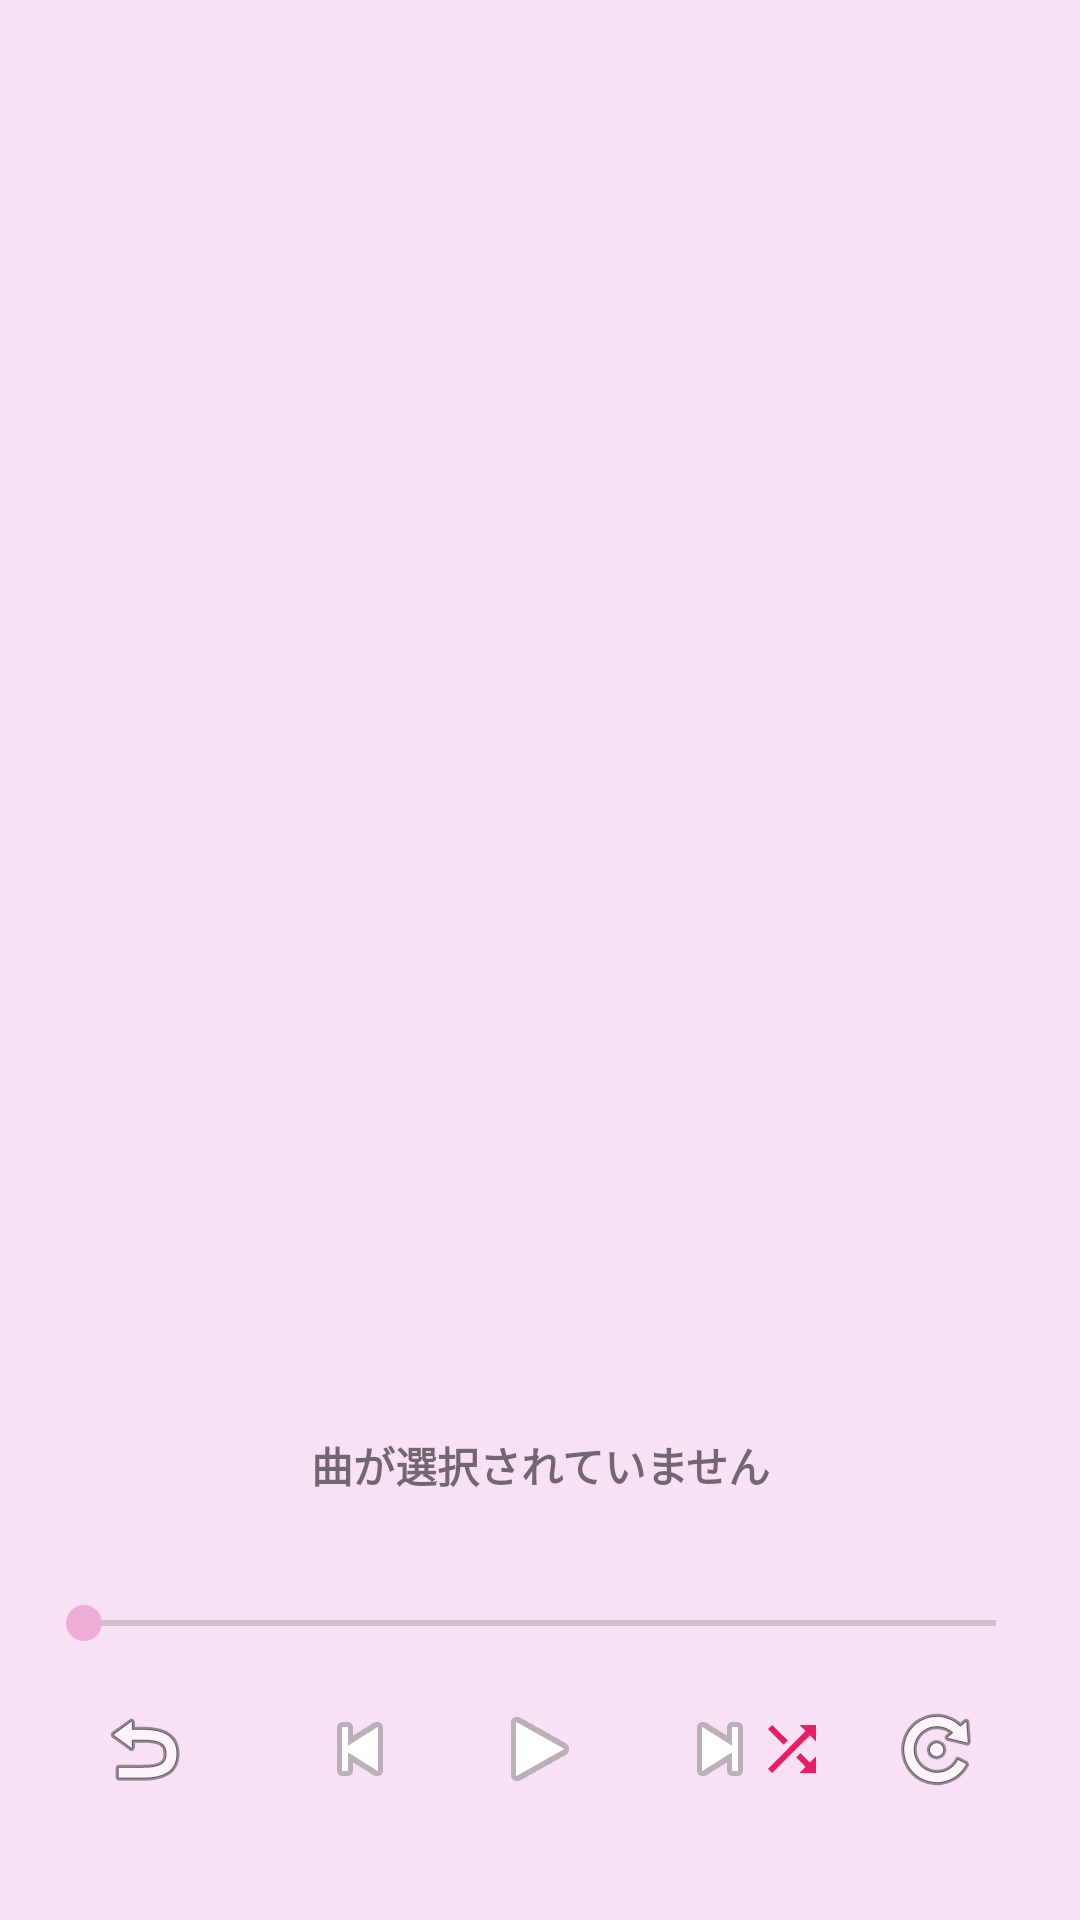

Write the Android layout XML for this screen, with the resource values it uses.
<!-- AndroidManifest.xml: application theme Theme.FreeMyMusicPlayer -->
<!-- res/layout/activity_main.xml -->
<?xml version="1.0" encoding="utf-8"?>
<androidx.constraintlayout.widget.ConstraintLayout xmlns:android="http://schemas.android.com/apk/res/android"
    xmlns:app="http://schemas.android.com/apk/res-auto"
    android:layout_width="match_parent"
    android:layout_height="match_parent">

    
    <androidx.constraintlayout.widget.ConstraintLayout
        android:id="@+id/contentArea"
        android:layout_width="0dp"
        android:layout_height="0dp"
        app:layout_constraintTop_toTopOf="parent"
        app:layout_constraintStart_toStartOf="parent"
        app:layout_constraintEnd_toEndOf="parent"
        app:layout_constraintBottom_toBottomOf="parent">

        <androidx.recyclerview.widget.RecyclerView
            android:id="@+id/recyclerViewSongs"
            android:layout_width="0dp"
            android:layout_height="0dp"
            android:layout_marginTop="56dp"
            app:layout_constraintTop_toTopOf="parent"
            app:layout_constraintStart_toStartOf="parent"
            app:layout_constraintEnd_toEndOf="parent"
            app:layout_constraintBottom_toTopOf="@id/playerControls" />

        
        <ImageView
            android:id="@+id/debugImageBackground"
            android:layout_width="0dp"
            android:layout_height="0dp"
            android:scaleType="centerCrop"
            android:visibility="gone"
            app:layout_constraintTop_toTopOf="parent"
            app:layout_constraintStart_toStartOf="parent"
            app:layout_constraintEnd_toEndOf="parent"
            app:layout_constraintBottom_toBottomOf="parent" />

        <LinearLayout
            android:id="@+id/playerControls"
            android:layout_width="0dp"
            android:layout_height="186dp"
            android:orientation="vertical"
            android:paddingTop="24dp"
            android:paddingBottom="32dp"
            android:paddingStart="12dp"
            android:paddingEnd="12dp"
            android:elevation="8dp"
            app:layout_constraintBottom_toBottomOf="parent"
            app:layout_constraintStart_toStartOf="parent"
            app:layout_constraintEnd_toEndOf="parent">

        <FrameLayout
            android:layout_width="match_parent"
            android:layout_height="24dp"
            android:layout_marginBottom="2dp">

            <TextView
                android:id="@+id/textCurrentSong"
                android:layout_width="match_parent"
                android:layout_height="wrap_content"
                android:text="曲が選択されていません"
                android:textSize="14sp"
                android:textStyle="bold"
                android:gravity="center"
                android:layout_gravity="center"
                android:layout_marginStart="40dp"
                android:layout_marginEnd="40dp"
                android:layout_marginTop="-2dp"
                android:maxLines="1"
                android:ellipsize="end" />

            <TextView
                android:id="@+id/textPlayCount"
                android:layout_width="wrap_content"
                android:layout_height="wrap_content"
                android:layout_gravity="end|center_vertical"
                android:text=""
                android:textSize="10sp"
                android:alpha="0.7"
                android:layout_marginEnd="16dp" />

        </FrameLayout>

        <TextView
            android:id="@+id/textCurrentArtist"
            android:layout_width="match_parent"
            android:layout_height="20dp"
            android:text=""
            android:textSize="12sp"
            android:gravity="center"
            android:layout_marginBottom="8dp" />

        <SeekBar
            android:id="@+id/seekBar"
            android:layout_width="match_parent"
            android:layout_height="wrap_content"
            android:layout_marginBottom="8dp" />

        
        <androidx.constraintlayout.widget.ConstraintLayout
            android:layout_width="match_parent"
            android:layout_height="wrap_content">

            
            <ImageButton
                android:id="@+id/buttonRestart"
                android:layout_width="40dp"
                android:layout_height="40dp"
                android:src="@android:drawable/ic_menu_revert"
                android:background="?attr/selectableItemBackgroundBorderless"
                app:layout_constraintStart_toStartOf="parent"
                app:layout_constraintTop_toTopOf="parent"
                app:layout_constraintBottom_toBottomOf="parent"
                android:layout_marginStart="16dp" />

            
            <LinearLayout
                android:id="@+id/centerPlaybackControls"
                android:layout_width="wrap_content"
                android:layout_height="wrap_content"
                android:orientation="horizontal"
                android:gravity="center"
                app:layout_constraintStart_toStartOf="parent"
                app:layout_constraintEnd_toEndOf="parent"
                app:layout_constraintTop_toTopOf="parent"
                app:layout_constraintBottom_toBottomOf="parent">

                <ImageButton
                    android:id="@+id/buttonPrevious"
                    android:layout_width="48dp"
                    android:layout_height="48dp"
                    android:src="@android:drawable/ic_media_previous"
                    android:background="?attr/selectableItemBackgroundBorderless"
                    android:layout_marginEnd="4dp" />

                <ImageButton
                    android:id="@+id/buttonPlay"
                    android:layout_width="56dp"
                    android:layout_height="56dp"
                    android:src="@android:drawable/ic_media_play"
                    android:background="?attr/selectableItemBackgroundBorderless"
                    android:layout_marginStart="4dp"
                    android:layout_marginEnd="4dp" />

                <ImageButton
                    android:id="@+id/buttonNext"
                    android:layout_width="48dp"
                    android:layout_height="48dp"
                    android:src="@android:drawable/ic_media_next"
                    android:background="?attr/selectableItemBackgroundBorderless"
                    android:layout_marginStart="4dp" />

            </LinearLayout>

            
            <LinearLayout
                android:layout_width="wrap_content"
                android:layout_height="wrap_content"
                android:orientation="horizontal"
                app:layout_constraintEnd_toEndOf="parent"
                app:layout_constraintTop_toTopOf="parent"
                app:layout_constraintBottom_toBottomOf="parent"
                android:layout_marginEnd="16dp">

                <ImageButton
                    android:id="@+id/buttonShuffle"
                    android:layout_width="40dp"
                    android:layout_height="40dp"
                    android:src="@drawable/ic_shuffle"
                    android:background="?attr/selectableItemBackgroundBorderless"
                    android:layout_marginEnd="8dp" />

                <ImageButton
                    android:id="@+id/buttonRepeat"
                    android:layout_width="40dp"
                    android:layout_height="40dp"
                    android:src="@android:drawable/ic_menu_rotate"
                    android:background="?attr/selectableItemBackgroundBorderless" />

            </LinearLayout>

        </androidx.constraintlayout.widget.ConstraintLayout>

        </LinearLayout>

    </androidx.constraintlayout.widget.ConstraintLayout>

</androidx.constraintlayout.widget.ConstraintLayout>
<!-- resources referenced by this layout -->
<resources>
  <!-- drawable ic_shuffle (drawable) -->
  <?xml version="1.0" encoding="utf-8"?>
  <vector xmlns:android="http://schemas.android.com/apk/res/android"
      android:width="24dp"
      android:height="24dp"
      android:viewportWidth="24"
      android:viewportHeight="24">
      
      <path
          android:fillColor="@color/dark_pink"
          android:pathData="M10.59,9.17L5.41,4L4,5.41L9.17,10.58L10.59,9.17ZM14.5,4L16.54,6.04L4,18.59L5.41,20L17.96,7.46L20,9.5V4H14.5ZM14.83,13.41L13.42,14.82L16.54,17.96L14.5,20H20V14.5L17.96,16.54L14.83,13.41Z" />
  </vector>
  <style name="Theme.FreeMyMusicPlayer" parent="Theme.MaterialComponents.DayNight.DarkActionBar">
          
          <item name="colorPrimary">@color/dark_pink</item>
          <item name="colorPrimaryVariant">@color/medium_pink</item>
          <item name="colorOnPrimary">@color/white</item>
          
          <item name="colorSecondary">@color/medium_pink</item>
          <item name="colorSecondaryVariant">@color/dark_pink</item>
          <item name="colorOnSecondary">@color/black</item>
          
          <item name="android:windowBackground">@color/light_pink</item>
          
          <item name="android:statusBarColor">?attr/colorPrimaryVariant</item>
          
      </style>
  <color name="dark_pink">#FFE91E63</color>
  <color name="medium_pink">#FFEDADD6</color>
  <color name="white">#FFFFFFFF</color>
  <color name="black">#FF000000</color>
  <color name="light_pink">#FFF8E1F5</color>
</resources>
